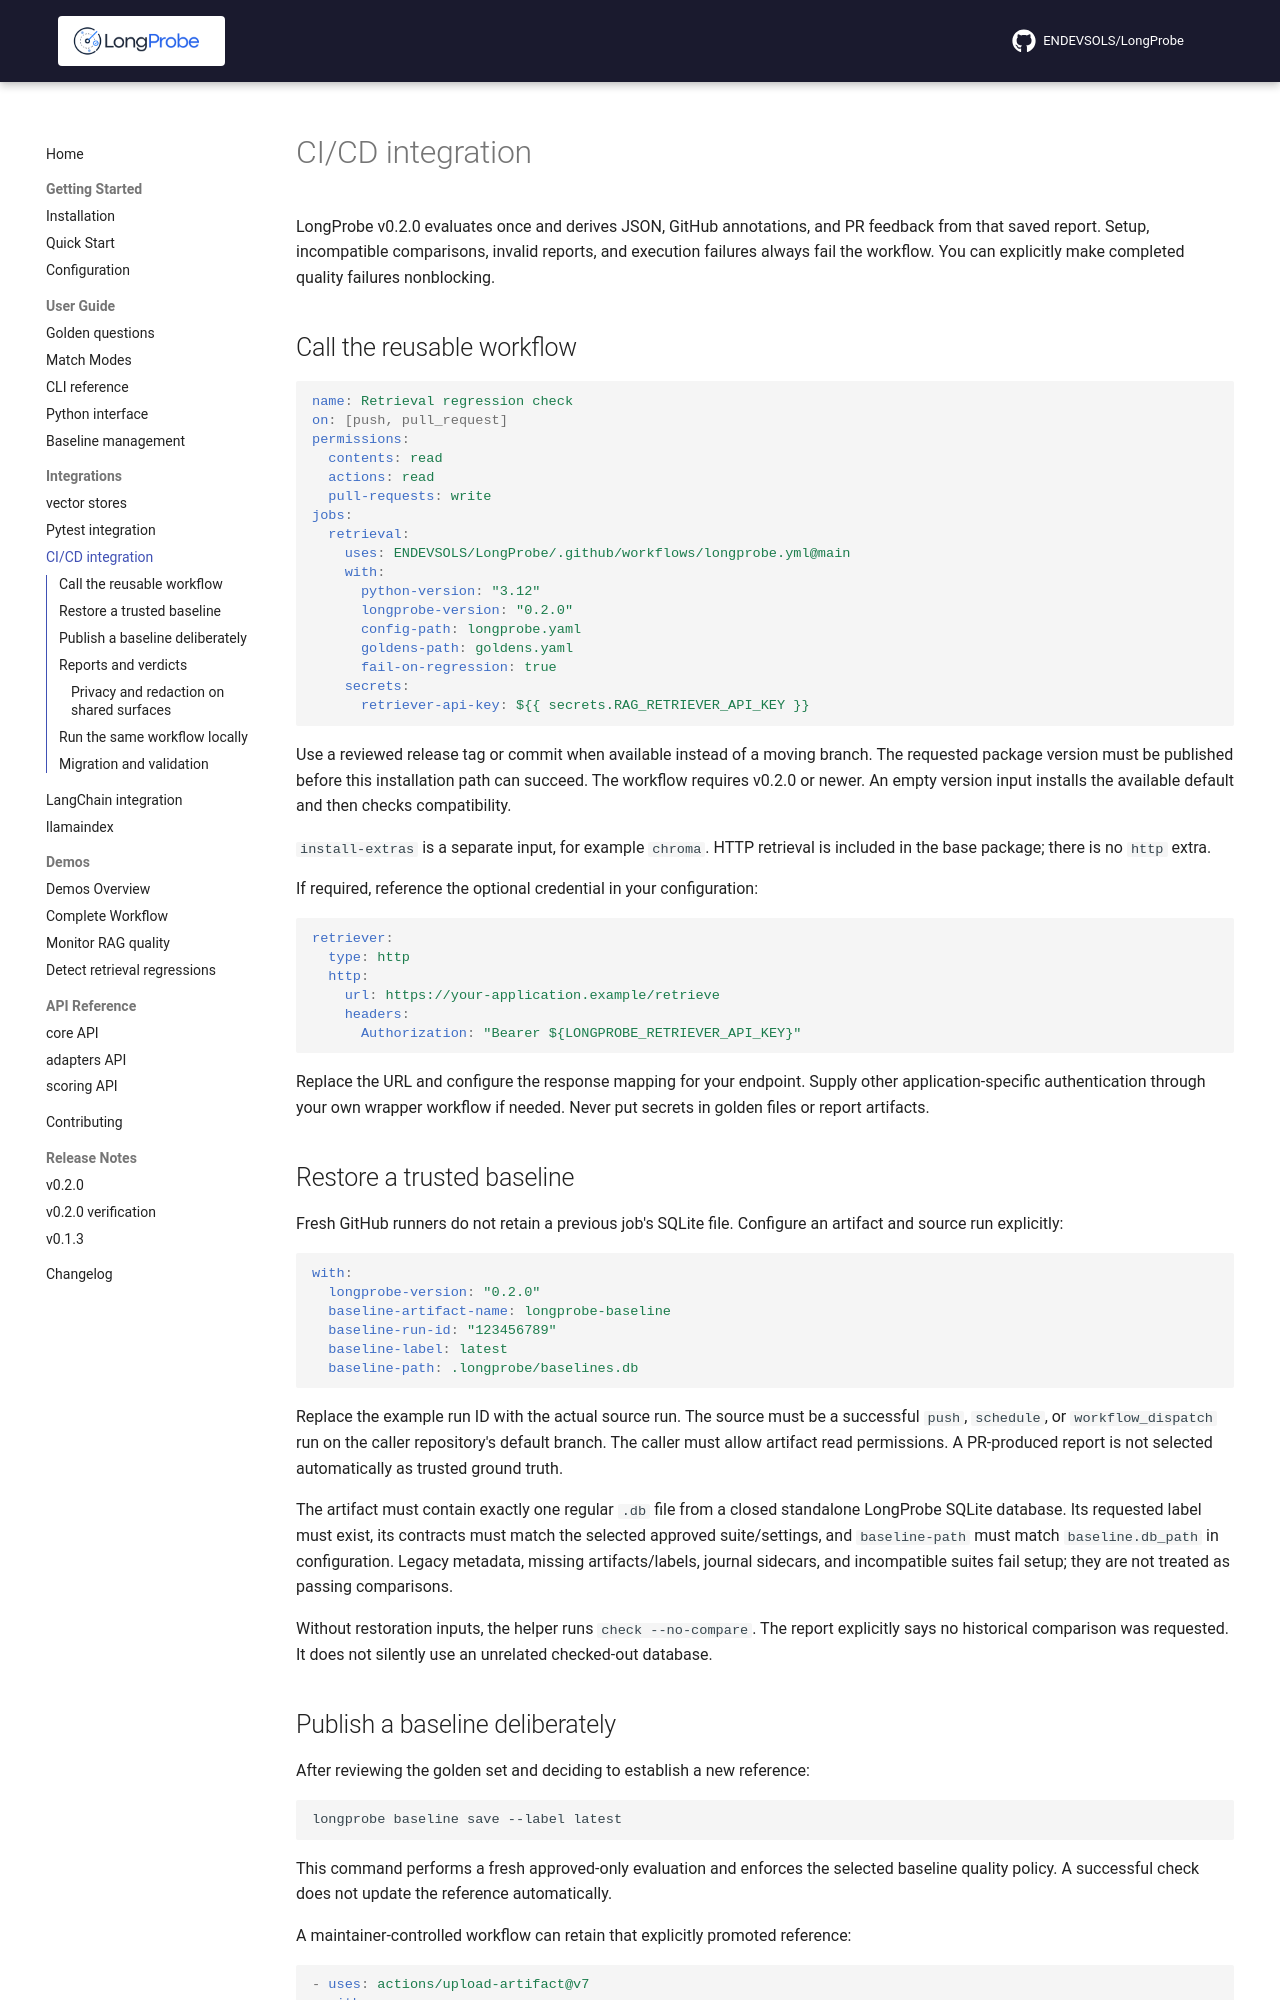

repository: ENDEVSOLS/LongProbe · page: integrations/cicd/index.html · generator: mkdocs

# CI/CD integration

LongProbe v0.2.0 evaluates once and derives JSON, GitHub annotations, and PR feedback from that saved report. Setup, incompatible comparisons, invalid reports, and execution failures always fail the workflow. You can explicitly make completed quality failures nonblocking.

## Call the reusable workflow

```yaml
name: Retrieval regression check
on: [push, pull_request]
permissions:
  contents: read
  actions: read
  pull-requests: write
jobs:
  retrieval:
    uses: ENDEVSOLS/LongProbe/.github/workflows/longprobe.yml@main
    with:
      python-version: "3.12"
      longprobe-version: "0.2.0"
      config-path: longprobe.yaml
      goldens-path: goldens.yaml
      fail-on-regression: true
    secrets:
      retriever-api-key: ${{ secrets.RAG_RETRIEVER_API_KEY }}
```

Use a reviewed release tag or commit when available instead of a moving branch. The requested package version must be published before this installation path can succeed. The workflow requires v0.2.0 or newer. An empty version input installs the available default and then checks compatibility.

`install-extras` is a separate input, for example `chroma`. HTTP retrieval is included in the base package; there is no `http` extra.

If required, reference the optional credential in your configuration:

```yaml
retriever:
  type: http
  http:
    url: https://your-application.example/retrieve
    headers:
      Authorization: "Bearer ${LONGPROBE_RETRIEVER_API_KEY}"
```

Replace the URL and configure the response mapping for your endpoint. Supply other application-specific authentication through your own wrapper workflow if needed. Never put secrets in golden files or report artifacts.

## Restore a trusted baseline

Fresh GitHub runners do not retain a previous job's SQLite file. Configure an artifact and source run explicitly:

```yaml
with:
  longprobe-version: "0.2.0"
  baseline-artifact-name: longprobe-baseline
  baseline-run-id: "123456789"
  baseline-label: latest
  baseline-path: .longprobe/baselines.db
```

Replace the example run ID with the actual source run. The source must be a successful `push`, `schedule`, or `workflow_dispatch` run on the caller repository's default branch. The caller must allow artifact read permissions. A PR-produced report is not selected automatically as trusted ground truth.

The artifact must contain exactly one regular `.db` file from a closed standalone LongProbe SQLite database. Its requested label must exist, its contracts must match the selected approved suite/settings, and `baseline-path` must match `baseline.db_path` in configuration. Legacy metadata, missing artifacts/labels, journal sidecars, and incompatible suites fail setup; they are not treated as passing comparisons.

Without restoration inputs, the helper runs `check --no-compare`. The report explicitly says no historical comparison was requested. It does not silently use an unrelated checked-out database.

## Publish a baseline deliberately

After reviewing the golden set and deciding to establish a new reference:

```bash
longprobe baseline save --label latest
```

This command performs a fresh approved-only evaluation and enforces the selected baseline quality policy. A successful check does not update the reference automatically.

A maintainer-controlled workflow can retain that explicitly promoted reference:

```yaml
- uses: actions/upload-artifact@v7
  with:
    name: longprobe-baseline
    path: .longprobe/baselines.db
    include-hidden-files: true
    if-no-files-found: error
```

Upload only the intended database. The hidden-file option is needed for a path under `.longprobe`; do not upload an entire configuration directory. See `examples/ci_example/save-reviewed-baseline.yml` in the repository for a manually invoked example.
